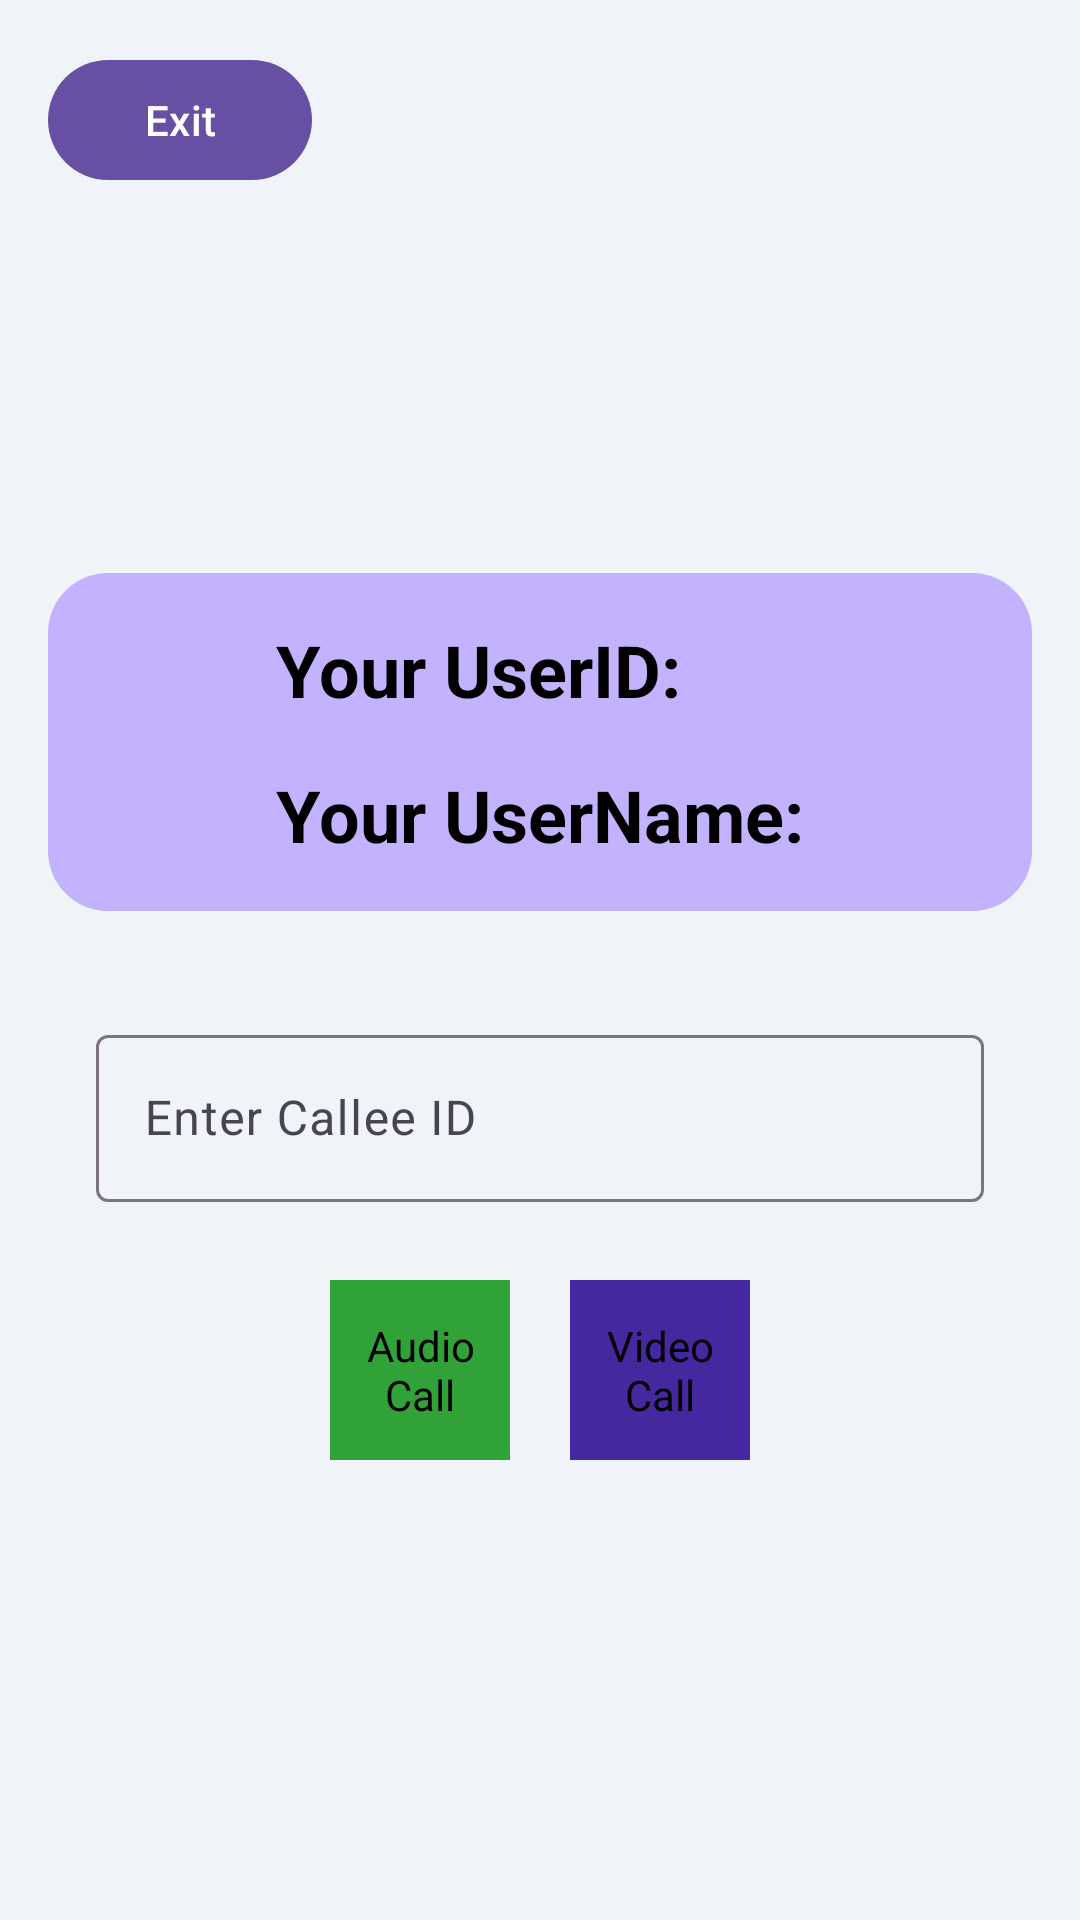

Reconstruct the res/layout file that produces this screen, plus the resources it refers to.
<!-- AndroidManifest.xml: application theme Theme.SimpleCallApp -->
<!-- res/layout/activity_call.xml -->
<?xml version="1.0" encoding="utf-8"?>
<LinearLayout xmlns:android="http://schemas.android.com/apk/res/android"
    xmlns:app="http://schemas.android.com/apk/res-auto"
    android:layout_width="match_parent"
    android:layout_height="match_parent"
    android:background="@color/backgroundColor"
    android:orientation="vertical"
    android:padding="16dp">

    <com.google.android.material.button.MaterialButton
        android:id="@+id/exit"
        android:layout_width="wrap_content"
        android:layout_height="wrap_content"
        android:text="Exit" />

    <LinearLayout
        android:layout_width="match_parent"
        android:layout_height="0dp"
        android:layout_weight="1"
        android:gravity="center"
        android:orientation="vertical">

        <com.google.android.material.card.MaterialCardView
            android:layout_width="match_parent"
            android:layout_height="wrap_content"
            android:layout_marginBottom="20dp"
            app:cardBackgroundColor="#C3B3FF"
            app:cardCornerRadius="20dp"
            app:strokeColor="#C3B3FF">

            <LinearLayout
                android:layout_width="wrap_content"
                android:layout_height="wrap_content"
                android:layout_gravity="center"
                android:orientation="vertical"
                android:paddingVertical="8dp">

                <TextView
                    android:id="@+id/userId"
                    android:layout_width="wrap_content"
                    android:layout_height="wrap_content"
                    android:layout_margin="8dp"
                    android:text="Your UserID:"
                    android:textColor="@color/black"
                    android:textSize="24sp"
                    android:textStyle="bold" />

                <TextView
                    android:id="@+id/username"
                    android:layout_width="wrap_content"
                    android:layout_height="wrap_content"
                    android:layout_margin="8dp"
                    android:text="Your UserName:"
                    android:textColor="@color/black"
                    android:textSize="24sp"
                    android:textStyle="bold" />

            </LinearLayout>

        </com.google.android.material.card.MaterialCardView>

        <com.google.android.material.textfield.TextInputLayout
            style="@style/Widget.Material3.TextInputLayout.OutlinedBox"
            android:layout_width="match_parent"
            android:layout_height="wrap_content"
            android:layout_margin="16dp"
            android:hint="Enter Callee ID">

            <com.google.android.material.textfield.TextInputEditText
                android:id="@+id/targetUserIdInput"
                android:layout_width="match_parent"
                android:layout_height="wrap_content"
                android:textColor="@color/black" />

        </com.google.android.material.textfield.TextInputLayout>

        <LinearLayout
            android:layout_width="wrap_content"
            android:layout_height="wrap_content"
            android:orientation="horizontal">

            <com.zegocloud.uikit.prebuilt.call.invite.widget.ZegoSendCallInvitationButton
                android:id="@+id/newAudioCall"
                android:layout_width="60dp"
                android:layout_height="60dp"
                android:contentDescription="Audio Call"
                android:layout_margin="10dp"
                android:backgroundTint="#31A238" />

            <com.zegocloud.uikit.prebuilt.call.invite.widget.ZegoSendCallInvitationButton
                android:id="@+id/newVideoCall"
                android:layout_width="60dp"
                android:layout_height="60dp"
                android:contentDescription="Video Call"
                android:layout_margin="10dp"
                android:backgroundTint="#4527A0" />
        </LinearLayout>
    </LinearLayout>
</LinearLayout>
<!-- resources referenced by this layout -->
<resources>
  <color name="backgroundColor">#F0F4F8</color>
  <color name="black">#FF000000</color>
  <style name="Theme.SimpleCallApp" parent="Base.Theme.SimpleCallApp" />
  <style name="Base.Theme.SimpleCallApp" parent="Theme.Material3.DayNight.NoActionBar">
          
          
      </style>
</resources>
